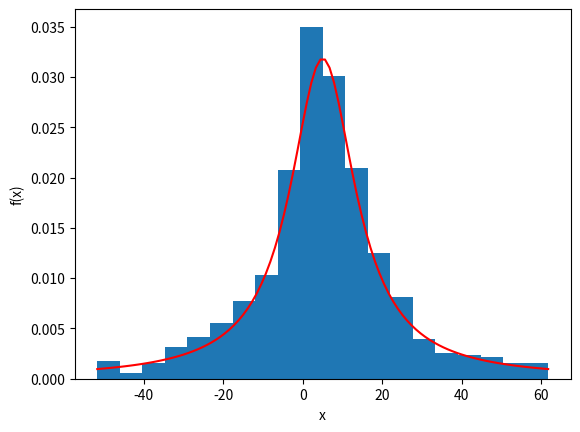
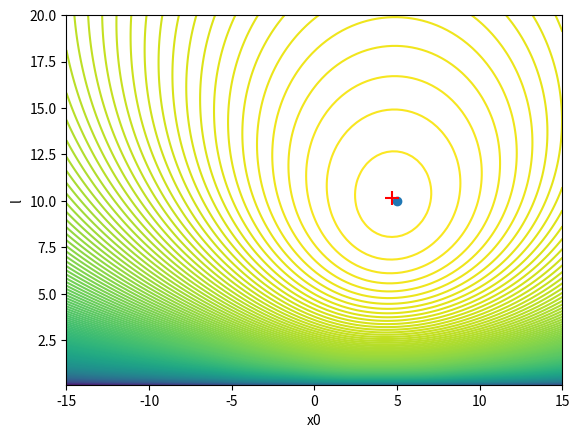

The matplotlib source for these figures, in order:
import numpy as np
import matplotlib.pyplot as plt
N=1000
x0_real=5
l_real=10
x=np.empty(N)
x=l_real*np.tan(np.random.random_sample(N)*np.pi-np.pi/2.0)+x0_real

fig,ax=plt.subplots()
x_range=l_real*np.tan(np.pi*80/180)
ax.hist(x,bins=20,range=(x0_real-x_range,x0_real+x_range),density=True)
xp=np.linspace(x0_real-x_range,x0_real+x_range,100)
yp=1/np.pi*l_real/(l_real**2+(xp-x0_real)**2)
ax.plot(xp,yp,c="red")
ax.set_xlabel("x")
ax.set_ylabel("f(x)")

x0=np.linspace(-15,15,100)
N_x0=np.size(x0)
l=np.linspace(0.1,20,100)
N_l=np.size(l)

l_mesh,x0_mesh=np.meshgrid(l,x0)
ln_L=np.zeros([N_x0,N_l])
for i in range(N):
    ln_L=ln_L+np.log(l_mesh)-np.log(np.pi*(l_mesh**2+(x[i]-x0_mesh)**2))
ln_L_max=np.max(ln_L)
i_max,j_max=np.where(ln_L==ln_L_max)
fig,ax=plt.subplots()
ax.contour(x0_mesh,l_mesh,ln_L,levels=200)
ax.scatter(x0_real,l_real)
ax.scatter(x0[i_max],l[j_max],c="red",marker="+",s=100)
ax.set_xlabel("x0")
ax.set_ylabel("l")
plt.show()
print('x0= %.8f' % x0[i_max])
print('l= %.8f' % l[j_max])